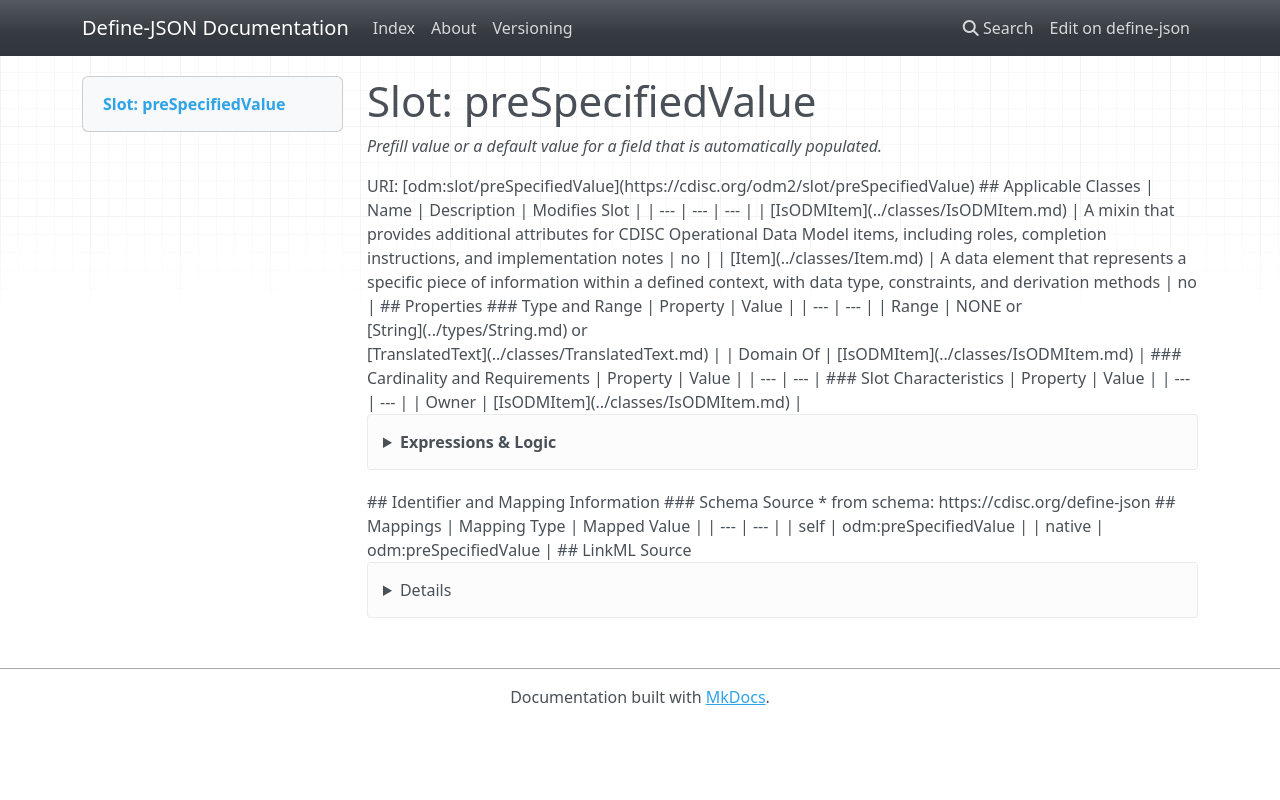

repository: TeMeta/define-json · page: slots/preSpecifiedValue/index.html · generator: mkdocs



# Slot: preSpecifiedValue 


_Prefill value or a default value for a field that is automatically populated._





URI: [odm:slot/preSpecifiedValue](https://cdisc.org/odm2/slot/preSpecifiedValue)
Alias: preSpecifiedValue

<!-- no inheritance hierarchy -->





## Applicable Classes

| Name | Description | Modifies Slot |
| --- | --- | --- |
| [IsODMItem](../classes/IsODMItem.md) | A mixin that provides additional attributes for CDISC Operational Data Model items, including roles, completion instructions, and implementation notes |  no  |
| [Item](../classes/Item.md) | A data element that represents a specific piece of information within a defined context, with data type, constraints, and derivation methods |  no  |






## Properties

* Range: NONE&nbsp;or&nbsp;<br />[String](../types/String.md)&nbsp;or&nbsp;<br />[TranslatedText](../classes/TranslatedText.md)




## Identifier and Mapping Information






### Schema Source


* from schema: https://cdisc.org/define-json




## Mappings

| Mapping Type | Mapped Value |
| ---  | ---  |
| self | odm:preSpecifiedValue |
| native | odm:preSpecifiedValue |




## LinkML Source

<details>
```yaml
name: preSpecifiedValue
description: Prefill value or a default value for a field that is automatically populated.
from_schema: https://cdisc.org/define-json
rank: 1000
alias: preSpecifiedValue
owner: IsODMItem
domain_of:
- IsODMItem
any_of:
- range: string
- range: TranslatedText

```
</details>
